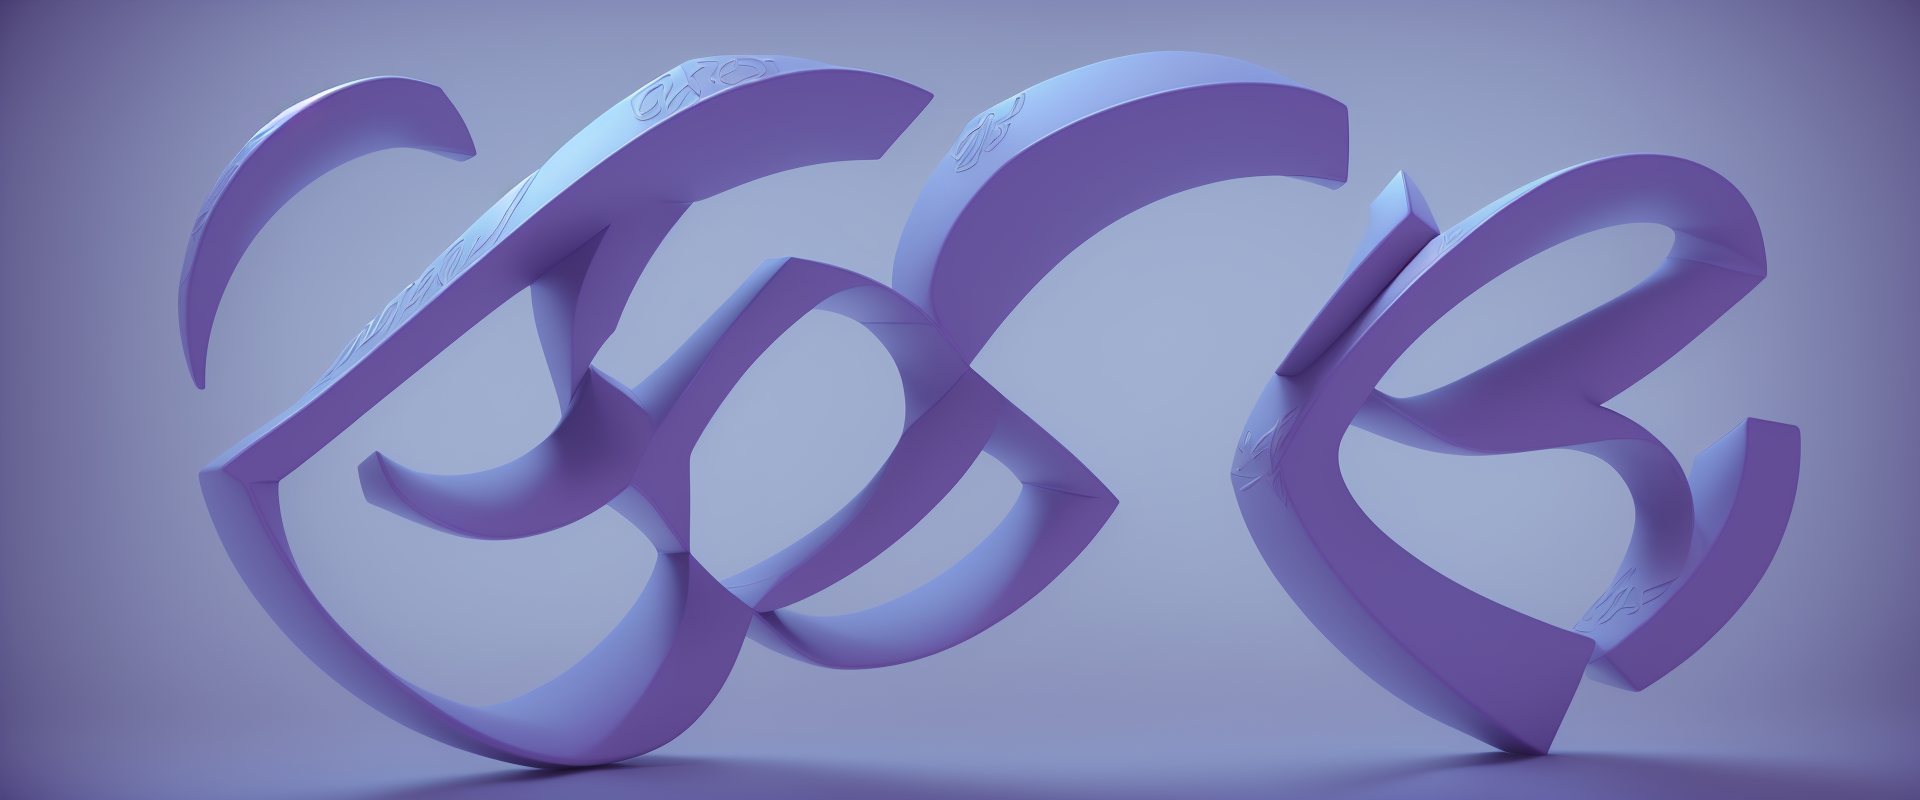
Generation parameters embedded in this image by AUTOMATIC1111 Stable Diffusion web UI or a fork of it (Forge, ...) (PNG 'parameters' text chunk):
(infinity symbol), (square-shaped), (distinctive logo),3d,c4d,blender,uegel, generative art, octane render, funko pop, funko pop, funko pop, funko pop, funko pop
Steps: 20, Sampler: Euler a, CFG scale: 7, Seed: 212406480, Size: 1920x800, Model hash: 9aba26abdf, Model: deliberate_v2